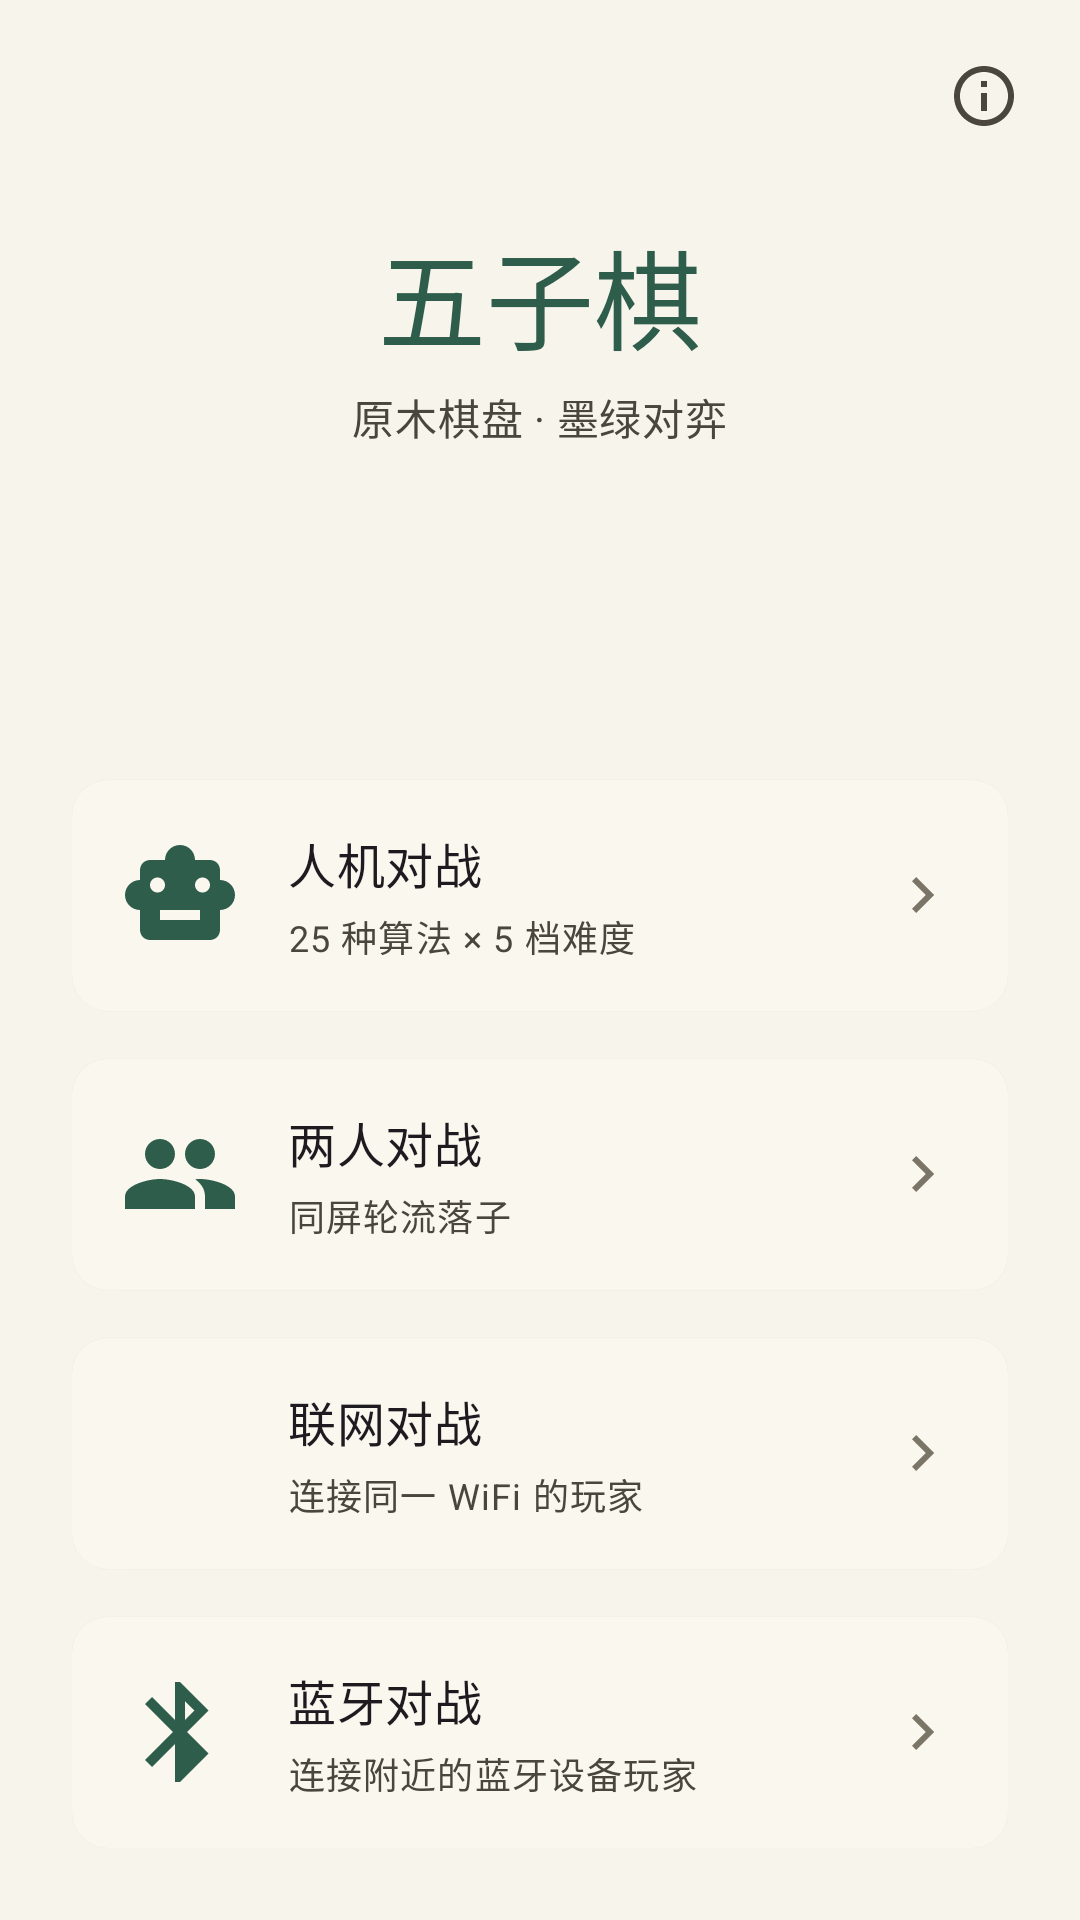

Reconstruct the res/layout file that produces this screen, plus the resources it refers to.
<!-- AndroidManifest.xml: application theme Theme.Gomoku -->
<!-- res/layout/activity_main.xml -->
<?xml version="1.0" encoding="utf-8"?>
<FrameLayout xmlns:android="http://schemas.android.com/apk/res/android"
    xmlns:app="http://schemas.android.com/apk/res-auto"
    android:layout_width="match_parent"
    android:layout_height="match_parent">

    <LinearLayout
        android:layout_width="match_parent"
        android:layout_height="match_parent"
        android:gravity="center_horizontal"
        android:orientation="vertical"
        android:padding="@dimen/spacing_l">

        <TextView
            android:layout_width="wrap_content"
            android:layout_height="wrap_content"
            android:layout_marginTop="48dp"
            android:text="@string/app_name"
            android:textAppearance="?attr/textAppearanceDisplaySmall"
            android:textColor="?attr/colorPrimary" />

        <TextView
            android:layout_width="wrap_content"
            android:layout_height="wrap_content"
            android:layout_marginTop="@dimen/spacing_xs"
            android:text="@string/app_subtitle"
            android:textAppearance="?attr/textAppearanceBodyMedium"
            android:textColor="?attr/colorOnSurfaceVariant" />

        <Space
            android:layout_width="0dp"
            android:layout_height="0dp"
            android:layout_weight="1" />

        <com.google.android.material.card.MaterialCardView
            android:id="@+id/new_game"
            style="?attr/materialCardViewElevatedStyle"
            android:layout_width="match_parent"
            android:layout_height="wrap_content"
            android:layout_marginTop="@dimen/spacing_m"
            android:clickable="true"
            android:focusable="true"
            android:foreground="?attr/selectableItemBackground">

            <LinearLayout
                android:layout_width="match_parent"
                android:layout_height="wrap_content"
                android:gravity="center_vertical"
                android:orientation="horizontal"
                android:padding="@dimen/spacing_m">

                <ImageView
                    android:layout_width="40dp"
                    android:layout_height="40dp"
                    android:importantForAccessibility="no"
                    android:src="@drawable/ic_mode_ai"
                    app:tint="?attr/colorPrimary" />

                <LinearLayout
                    android:layout_width="0dp"
                    android:layout_height="wrap_content"
                    android:layout_marginStart="@dimen/spacing_m"
                    android:layout_weight="1"
                    android:orientation="vertical">

                    <TextView
                        android:layout_width="wrap_content"
                        android:layout_height="wrap_content"
                        android:text="@string/new_game"
                        android:textAppearance="?attr/textAppearanceTitleMedium" />

                    <TextView
                        android:layout_width="wrap_content"
                        android:layout_height="wrap_content"
                        android:layout_marginTop="@dimen/spacing_xs"
                        android:text="@string/mode_desc_robot"
                        android:textAppearance="?attr/textAppearanceBodySmall"
                        android:textColor="?attr/colorOnSurfaceVariant" />
                </LinearLayout>

                <ImageView
                    android:layout_width="24dp"
                    android:layout_height="24dp"
                    android:importantForAccessibility="no"
                    android:src="@drawable/ic_chevron_right"
                    app:tint="?attr/colorOutline" />
            </LinearLayout>
        </com.google.android.material.card.MaterialCardView>

        <com.google.android.material.card.MaterialCardView
            android:id="@+id/fight"
            style="?attr/materialCardViewElevatedStyle"
            android:layout_width="match_parent"
            android:layout_height="wrap_content"
            android:layout_marginTop="@dimen/spacing_m"
            android:clickable="true"
            android:focusable="true"
            android:foreground="?attr/selectableItemBackground">

            <LinearLayout
                android:layout_width="match_parent"
                android:layout_height="wrap_content"
                android:gravity="center_vertical"
                android:orientation="horizontal"
                android:padding="@dimen/spacing_m">

                <ImageView
                    android:layout_width="40dp"
                    android:layout_height="40dp"
                    android:importantForAccessibility="no"
                    android:src="@drawable/ic_mode_person"
                    app:tint="?attr/colorPrimary" />

                <LinearLayout
                    android:layout_width="0dp"
                    android:layout_height="wrap_content"
                    android:layout_marginStart="@dimen/spacing_m"
                    android:layout_weight="1"
                    android:orientation="vertical">

                    <TextView
                        android:layout_width="wrap_content"
                        android:layout_height="wrap_content"
                        android:text="@string/fight"
                        android:textAppearance="?attr/textAppearanceTitleMedium" />

                    <TextView
                        android:layout_width="wrap_content"
                        android:layout_height="wrap_content"
                        android:layout_marginTop="@dimen/spacing_xs"
                        android:text="@string/mode_desc_person"
                        android:textAppearance="?attr/textAppearanceBodySmall"
                        android:textColor="?attr/colorOnSurfaceVariant" />
                </LinearLayout>

                <ImageView
                    android:layout_width="24dp"
                    android:layout_height="24dp"
                    android:importantForAccessibility="no"
                    android:src="@drawable/ic_chevron_right"
                    app:tint="?attr/colorOutline" />
            </LinearLayout>
        </com.google.android.material.card.MaterialCardView>

        <com.google.android.material.card.MaterialCardView
            android:id="@+id/conn_fight"
            style="?attr/materialCardViewElevatedStyle"
            android:layout_width="match_parent"
            android:layout_height="wrap_content"
            android:layout_marginTop="@dimen/spacing_m"
            android:clickable="true"
            android:focusable="true"
            android:foreground="?attr/selectableItemBackground">

            <LinearLayout
                android:layout_width="match_parent"
                android:layout_height="wrap_content"
                android:gravity="center_vertical"
                android:orientation="horizontal"
                android:padding="@dimen/spacing_m">

                <ImageView
                    android:layout_width="40dp"
                    android:layout_height="40dp"
                    android:importantForAccessibility="no"
                    android:src="@drawable/ic_mode_lan"
                    app:tint="?attr/colorPrimary" />

                <LinearLayout
                    android:layout_width="0dp"
                    android:layout_height="wrap_content"
                    android:layout_marginStart="@dimen/spacing_m"
                    android:layout_weight="1"
                    android:orientation="vertical">

                    <TextView
                        android:layout_width="wrap_content"
                        android:layout_height="wrap_content"
                        android:text="@string/fight_connection"
                        android:textAppearance="?attr/textAppearanceTitleMedium" />

                    <TextView
                        android:layout_width="wrap_content"
                        android:layout_height="wrap_content"
                        android:layout_marginTop="@dimen/spacing_xs"
                        android:text="@string/mode_desc_lan"
                        android:textAppearance="?attr/textAppearanceBodySmall"
                        android:textColor="?attr/colorOnSurfaceVariant" />
                </LinearLayout>

                <ImageView
                    android:layout_width="24dp"
                    android:layout_height="24dp"
                    android:importantForAccessibility="no"
                    android:src="@drawable/ic_chevron_right"
                    app:tint="?attr/colorOutline" />
            </LinearLayout>
        </com.google.android.material.card.MaterialCardView>

        <com.google.android.material.card.MaterialCardView
            android:id="@+id/bt_fight"
            style="?attr/materialCardViewElevatedStyle"
            android:layout_width="match_parent"
            android:layout_height="wrap_content"
            android:layout_marginTop="@dimen/spacing_m"
            android:clickable="true"
            android:focusable="true"
            android:foreground="?attr/selectableItemBackground">

            <LinearLayout
                android:layout_width="match_parent"
                android:layout_height="wrap_content"
                android:gravity="center_vertical"
                android:orientation="horizontal"
                android:padding="@dimen/spacing_m">

                <ImageView
                    android:layout_width="40dp"
                    android:layout_height="40dp"
                    android:importantForAccessibility="no"
                    android:src="@drawable/ic_mode_bt"
                    app:tint="?attr/colorPrimary" />

                <LinearLayout
                    android:layout_width="0dp"
                    android:layout_height="wrap_content"
                    android:layout_marginStart="@dimen/spacing_m"
                    android:layout_weight="1"
                    android:orientation="vertical">

                    <TextView
                        android:layout_width="wrap_content"
                        android:layout_height="wrap_content"
                        android:text="@string/fight_bluetooth"
                        android:textAppearance="?attr/textAppearanceTitleMedium" />

                    <TextView
                        android:layout_width="wrap_content"
                        android:layout_height="wrap_content"
                        android:layout_marginTop="@dimen/spacing_xs"
                        android:text="@string/mode_desc_bt"
                        android:textAppearance="?attr/textAppearanceBodySmall"
                        android:textColor="?attr/colorOnSurfaceVariant" />
                </LinearLayout>

                <ImageView
                    android:layout_width="24dp"
                    android:layout_height="24dp"
                    android:importantForAccessibility="no"
                    android:src="@drawable/ic_chevron_right"
                    app:tint="?attr/colorOutline" />
            </LinearLayout>
        </com.google.android.material.card.MaterialCardView>
    </LinearLayout>

    <ImageButton
        android:id="@+id/conn_about"
        android:layout_width="48dp"
        android:layout_height="48dp"
        android:layout_gravity="top|end"
        android:layout_marginTop="@dimen/spacing_s"
        android:layout_marginEnd="@dimen/spacing_s"
        android:background="?attr/selectableItemBackgroundBorderless"
        android:contentDescription="@string/about"
        android:scaleType="center"
        android:src="@drawable/ic_info"
        app:tint="?attr/colorOnSurfaceVariant" />
</FrameLayout>
<!-- resources referenced by this layout -->
<resources>
  <dimen name="spacing_l">24dp</dimen>
  <dimen name="spacing_m">16dp</dimen>
  <dimen name="spacing_s">8dp</dimen>
  <dimen name="spacing_xs">4dp</dimen>
  <!-- drawable ic_chevron_right (drawable) -->
  <?xml version="1.0" encoding="utf-8"?>
  <vector xmlns:android="http://schemas.android.com/apk/res/android"
      android:width="24dp"
      android:height="24dp"
      android:viewportWidth="24"
      android:viewportHeight="24">
      <path
          android:fillColor="#000000"
          android:pathData="M9.4,18 L8,16.6 12.6,12 8,7.4 9.4,6 15.4,12 Z" />
  </vector>
  <!-- drawable ic_info (drawable) -->
  <?xml version="1.0" encoding="utf-8"?>
  <vector xmlns:android="http://schemas.android.com/apk/res/android"
      android:width="24dp"
      android:height="24dp"
      android:viewportWidth="24"
      android:viewportHeight="24">
      <path
          android:fillColor="#000000"
          android:pathData="M11,7h2v2h-2zM11,11h2v6h-2zM12,2C6.48,2 2,6.48 2,12s4.48,10 10,10 10,-4.48 10,-10S17.52,2 12,2zM12,20c-4.41,0 -8,-3.59 -8,-8s3.59,-8 8,-8 8,3.59 8,8 -3.59,8 -8,8z" />
  </vector>
  <!-- drawable ic_mode_bt (drawable) -->
  <vector xmlns:android="http://schemas.android.com/apk/res/android"
      android:width="24dp"
      android:height="24dp"
      android:viewportWidth="24"
      android:viewportHeight="24">
      <path
          android:fillColor="#FF000000"
          android:pathData="M17.71,7.71L12,2h-1v7.59L6.41,5 5,6.41 10.59,12 5,17.59 6.41,19 11,14.41V22h1l5.71,-5.71 -4.3,-4.29 4.3,-4.29zM13,5.83l1.88,1.88L13,9.59V5.83zM14.88,16.29L13,14.41v3.76l1.88,-1.88z" />
  </vector>
  <!-- drawable ic_mode_person (drawable) -->
  <?xml version="1.0" encoding="utf-8"?>
  <vector xmlns:android="http://schemas.android.com/apk/res/android"
      android:width="24dp"
      android:height="24dp"
      android:viewportWidth="24"
      android:viewportHeight="24">
      <path
          android:fillColor="#000000"
          android:pathData="M16,11c1.66,0 2.99,-1.34 2.99,-3S17.66,5 16,5c-1.66,0 -3,1.34 -3,3s1.34,3 3,3zM8,11c1.66,0 2.99,-1.34 2.99,-3S9.66,5 8,5C6.34,5 5,6.34 5,8s1.34,3 3,3zM8,13c-2.33,0 -7,1.17 -7,3.5V19h14v-2.5c0,-2.33 -4.67,-3.5 -7,-3.5zM16,13c-0.29,0 -0.62,0.02 -0.97,0.05 1.16,0.84 1.97,1.97 1.97,3.45V19h6v-2.5c0,-2.33 -4.67,-3.5 -7,-3.5z" />
  </vector>
  <string name="about">关于</string>
  <string name="app_name">五子棋</string>
  <string name="app_subtitle">原木棋盘 · 墨绿对弈</string>
  <string name="fight">两人对战</string>
  <string name="fight_bluetooth">蓝牙对战</string>
  <string name="fight_connection">联网对战</string>
  <string name="mode_desc_bt">连接附近的蓝牙设备玩家</string>
  <string name="mode_desc_lan">连接同一 WiFi 的玩家</string>
  <string name="mode_desc_person">同屏轮流落子</string>
  <string name="mode_desc_robot">25 种算法 × 5 档难度</string>
  <string name="new_game">人机对战</string>
  <style name="Theme.Gomoku" parent="Base.Theme.Gomoku" />
  <color name="primary">#2F5D4C</color>
  <color name="on_primary">#FFFFFF</color>
  <color name="primary_container">#CFE6DA</color>
  <color name="on_primary_container">#10261E</color>
  <color name="secondary">#8A6B45</color>
  <color name="secondary_container">#F0DFC8</color>
  <color name="surface">#FDFAF3</color>
  <color name="on_surface">#1C1B17</color>
  <color name="surface_variant">#E8E3D7</color>
  <color name="on_surface_variant">#4A463D</color>
  <color name="surface_container_lowest">#FFFEFA</color>
  <color name="surface_container_low">#FAF7EF</color>
  <color name="surface_container">#F4F0E5</color>
  <color name="surface_container_high">#EEEBDF</color>
  <color name="surface_container_highest">#E8E4D8</color>
  <color name="outline">#7B7568</color>
  <color name="outline_variant">#D2CBBA</color>
  <color name="on_background">#1C1B17</color>
  <color name="error">#BA1A1A</color>
  <color name="background">#F7F4EC</color>
</resources>
